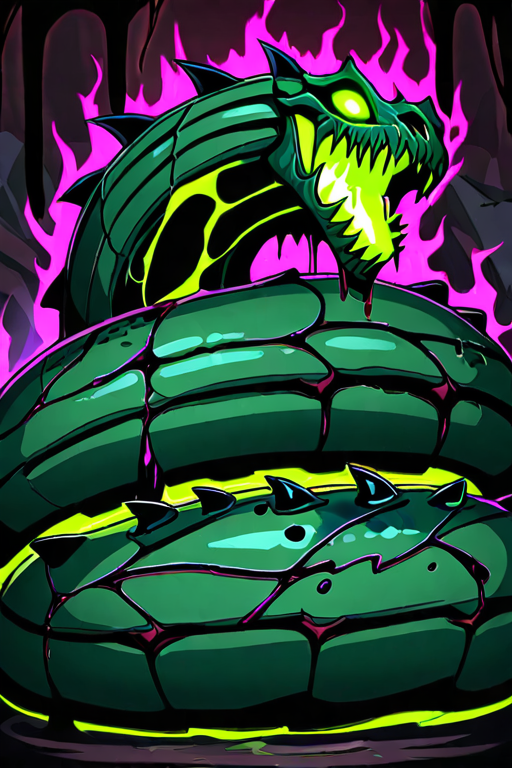
Generation parameters embedded in this image by AUTOMATIC1111 Stable Diffusion web UI or a fork of it (Forge, ...) (PNG 'parameters' text chunk):
toxic green serpent, rotting scales, glowing venom glands, bone spikes along spine, leaking acid from fangs, decayed flesh, misty aura of poison, coiled in death, ancient and deadly

Negative prompt: cute, clean, shiny, cartoonish, healthy, beautiful, soft lighting, empty background, anime style

Steps: 18, Sampler: DPM++ 2M, Schedule type: Karras, CFG scale: 8, Seed: 1617441832, Size: 512x768, Model hash: bdb59bac77, Model: waiNSFWIllustrious_v140, Version: v1.10.1